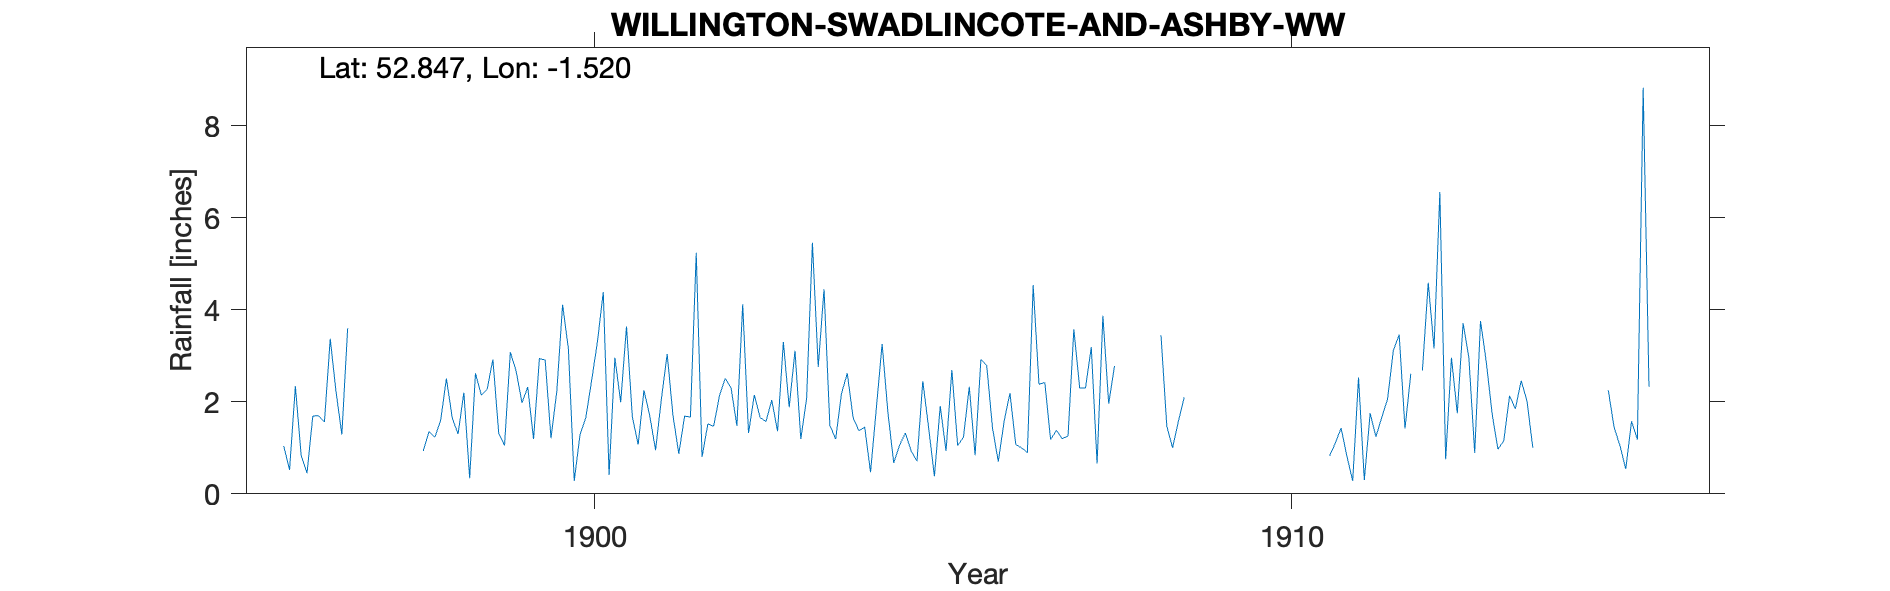

Data behind this chart, as committed beside it:
WILLINGTON-SWADLINCOTE-AND-ASHBY-WW, , , , , , , , , , , , , , , , , , , , , , , 
Grid ref, SK324278, Long, -1.52, Lat, 52.85, Elevation, 134, ft., , , , , , , , , , , , , , , 
Station no, RR6139, , , , , , , , , , , , , , , , , , , , , , 
, 1890, 1891, 1892, 1893, 1894, 1895, 1896, 1897, 1898, 1899, 1900, 1901, 1902, 1903, 1904, 1905, 1906, 1907, 1908, 1909, 1910, 1911, 1912
January, , , , , , , 1.04, , 0.93, 2.92, 4.11, 1.68, 0.8, 2.04, 2.18, 0.93, 2.92, 1.18, , , , 0.82, 3.46
February, , , , , , , 0.52, , 1.35, 1.32, 3.15, 1.07, 1.52, 1.36, 2.62, 0.71, 2.79, 1.38, , , , 1.1, 1.42
March, , , , , , , 2.34, , 1.23, 1.05, 0.28, 2.25, 1.47, 3.3, 1.66, 2.45, 1.43, 1.2, , , , 1.43, 2.61
April, , , , , , , 0.83, , 1.59, 3.08, 1.29, 1.7, 2.13, 1.88, 1.37, 1.44, 0.7, 1.26, , , , 0.82, 
May, , , , , , , 0.45, , 2.51, 2.67, 1.66, 0.95, 2.51, 3.11, 1.45, 0.38, 1.58, 3.58, , , , 0.28, 2.68
June, , , , , , , 1.69, , 1.65, 1.98, 2.47, 2.06, 2.3, 1.19, 0.47, 1.91, 2.19, 2.3, , , , 2.53, 4.59
July, , , , , , , 1.7, , 1.3, 2.32, 3.31, 3.04, 1.48, 2.07, 1.86, 0.93, 1.07, 2.3, , , , 0.3, 3.16
August, , , , , , , 1.56, , 2.2, 1.19, 4.39, 1.7, 4.12, 5.46, 3.26, 2.69, 1, 3.19, 3.45, , , 1.75, 6.56
September, , , , , , , 3.37, , 0.34, 2.94, 0.41, 0.87, 1.32, 2.76, 1.76, 1.05, 0.9, 0.66, 1.47, , , 1.24, 0.75
October, , , , , , , 2.22, , 2.62, 2.91, 2.96, 1.69, 2.15, 4.45, 0.67, 1.23, 4.54, 3.87, 1, , , 1.66, 2.96
November, , , , , , , 1.29, , 2.15, 1.21, 1.99, 1.67, 1.66, 1.49, 1.06, 2.33, 2.38, 1.96, 1.58, , , 2.06, 1.75
December, , , , , , , 3.6, , 2.27, 2.23, 3.64, 5.24, 1.57, 1.19, 1.32, 0.84, 2.42, 2.78, 2.1, , , 3.12, 3.71
Total, , , , , , , 20.61, , 20.14, 25.82, 29.66, 23.92, 23.03, 30.3, 19.68, 16.89, 23.92, 25.66, , , , 17.11, 
NGR is the waterworks wth stated relatio…, , , , , , , , , , , , , , , , , , , , , , , 
April 1912 is blank with no explanation.…, , , , , , , , , , , , , , , , , , , , , , , 
1908 Jan to Jul, a note states the gauge…, , , , , , , , , , , , , , , , , , , , , , , 
